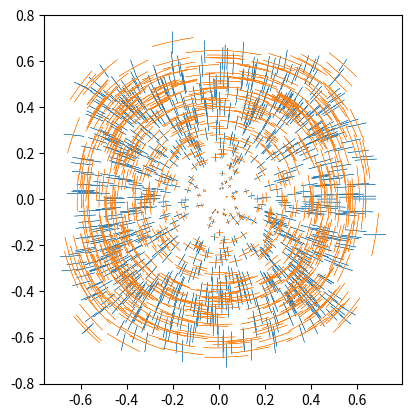

Python code for this plot:
import matplotlib.pyplot as plt
import numpy as np
import sys


number_stars=1000

x_ = np.random.uniform(-10,10,size = number_stars)
y_ = np.random.uniform(-10,10,size = number_stars)
z_ = np.random.uniform(10,20,size = number_stars)

def cart2sph(x, y, z):
   xy = np.sqrt(x**2 + y**2)
    
   x_2 = x**2
   y_2 = y**2
   z_2 = z**2

   r = np.sqrt(x_2 + y_2 + z_2) # r = sqrt(x² + y² + z²)

   theta = np.arctan2(y, x) 

   phi = np.arctan2(xy, z) 

   return theta, phi


g= np.column_stack((x_,y_,z_))

for x, y, z in g:
        
    r=(x**2 + y**2 + z**2)**0.5
    w = 1
    t = np.linspace(0,2*np.pi,1000)/w
    A = 0.1

    u_plus = x/z + A * x * (r*z + x**2 - y**2 + z**2) * np.cos((r+t)*w) / (w**2*(r+z)*z**2)
    v_plus = y/z + A * y * (r*z - x**2 + y**2 + z**2) * np.cos((r+t)*w) / (w**2*(r+z)*z**2)

    u_cross = x/z + A * y * (r*z - x**2 + y**2 + z**2) * np.cos((r+t)*w) / (w**2*(r+z)*z**2) 
    v_cross = y/z - A * x * (r*z + x**2 - y**2 + z**2) * np.cos((r+t)*w) / (w**2*(r+z)*z**2)
    
    # u_plus= x/z + A*x*(-w*(r+z)*(r**2+r*z-2*y**2)*np.cos((r+t)*w)+(r**2+2*r*z-2*y**2+z**2)*np.sin((r+t)*w)
    #                     -(r**2+2*r*z-2*y**2+z**2)*np.sin((t-z)*w))/(z**2*(r+z)**2*w**3)
    # v_plus= y/z - A*y*(w*(r+z)*(r**2-r*z-2*y**2-2*z**2)*np.cos((r+t)*w)-(r**2-2*r*z-2*y**2-3*z**2)*np.sin((r+t)*w)
    #                     +(r**2-2*r*z-2*y**2-3*z**2)*np.sin((t-z)*w))/(z**2*(r+z)**2*w**3)
    # z_plus = np.cos(t)*(1/np.cos(t))*z
    z_plus= np.ones_like(u_plus)
    #converting cartesian to spherical polar coords
    theta, phi = cart2sph(u_plus, v_plus, z_plus)
    #changing radius to 1 so effectively projecting everything onto a sphere
    R = 1 
    
    #coming back to Cartesian and flattening, or in other words just ignoring the Z coordinate
    proj_x= R*np.cos(theta)*np.sin(phi)
    
    proj_y=R*np.sin(theta)*np.sin(phi)
   
    if z>0:
        plt.plot(proj_x,proj_y, 'C0',lw=0.3)
        
        plt.gca().set_aspect('equal')
    
   
    
    



for n, m, z in g:
    r = (x**2 + y**2 + z**2)**0.5
    w = 1
    t = np.linspace(0,2*np.pi,1000)/w
    A = 0.1
    
    x = m
    y= -n
    
    u_cross= n/z + A*x*(-w*(r+z)*(r**2+r*z-2*y**2)*np.cos((r+t)*w)+(r**2+2*r*z-2*y**2+z**2)*np.sin((r+t)*w)-(r**2+2*r*z-2*y**2+z**2)*np.sin((t-z)*w))/(z**2*(r+z)**2*w**3)
    v_cross= m/z - A*y*(w*(r+z)*(r**2-r*z-2*y**2-2*z**2)*np.cos((r+t)*w)-(r**2-2*r*z-2*y**2-3*z**2)*np.sin((r+t)*w)+(r**2-2*r*z-2*y**2-3*z**2)*np.sin((t-z)*w))/(z**2*(r+z)**2*w**3)
    # z_cross = np.cos(t)*(1/np.cos(t))*z
    z_cross= np.ones_like(u_plus)
    
    u_cross = n/z + A * m * (r*z - n**2 + m**2 + z**2) * np.cos((r+t)*w) / (w**2*(r+z)*z**2) 
    v_cross = m/z - A * n * (r*z + n**2 - m**2 + z**2) * np.cos((r+t)*w) / (w**2*(r+z)*z**2)
    
    theta = np.arctan(v_cross/u_cross)
    phi = np.arctan(np.sqrt(u_cross**2+v_cross**2)/z_cross)
    
    theta, phi = cart2sph(u_cross, v_cross, z_cross)
    R = 1 
    proj_x= R*np.cos(theta)*np.sin(phi)
    proj_y= R*np.sin(theta)*np.sin(phi)
        
    if z>0:
        plt.plot(proj_x,proj_y, 'C1',lw=0.3) 
        plt.gca().set_aspect('equal')